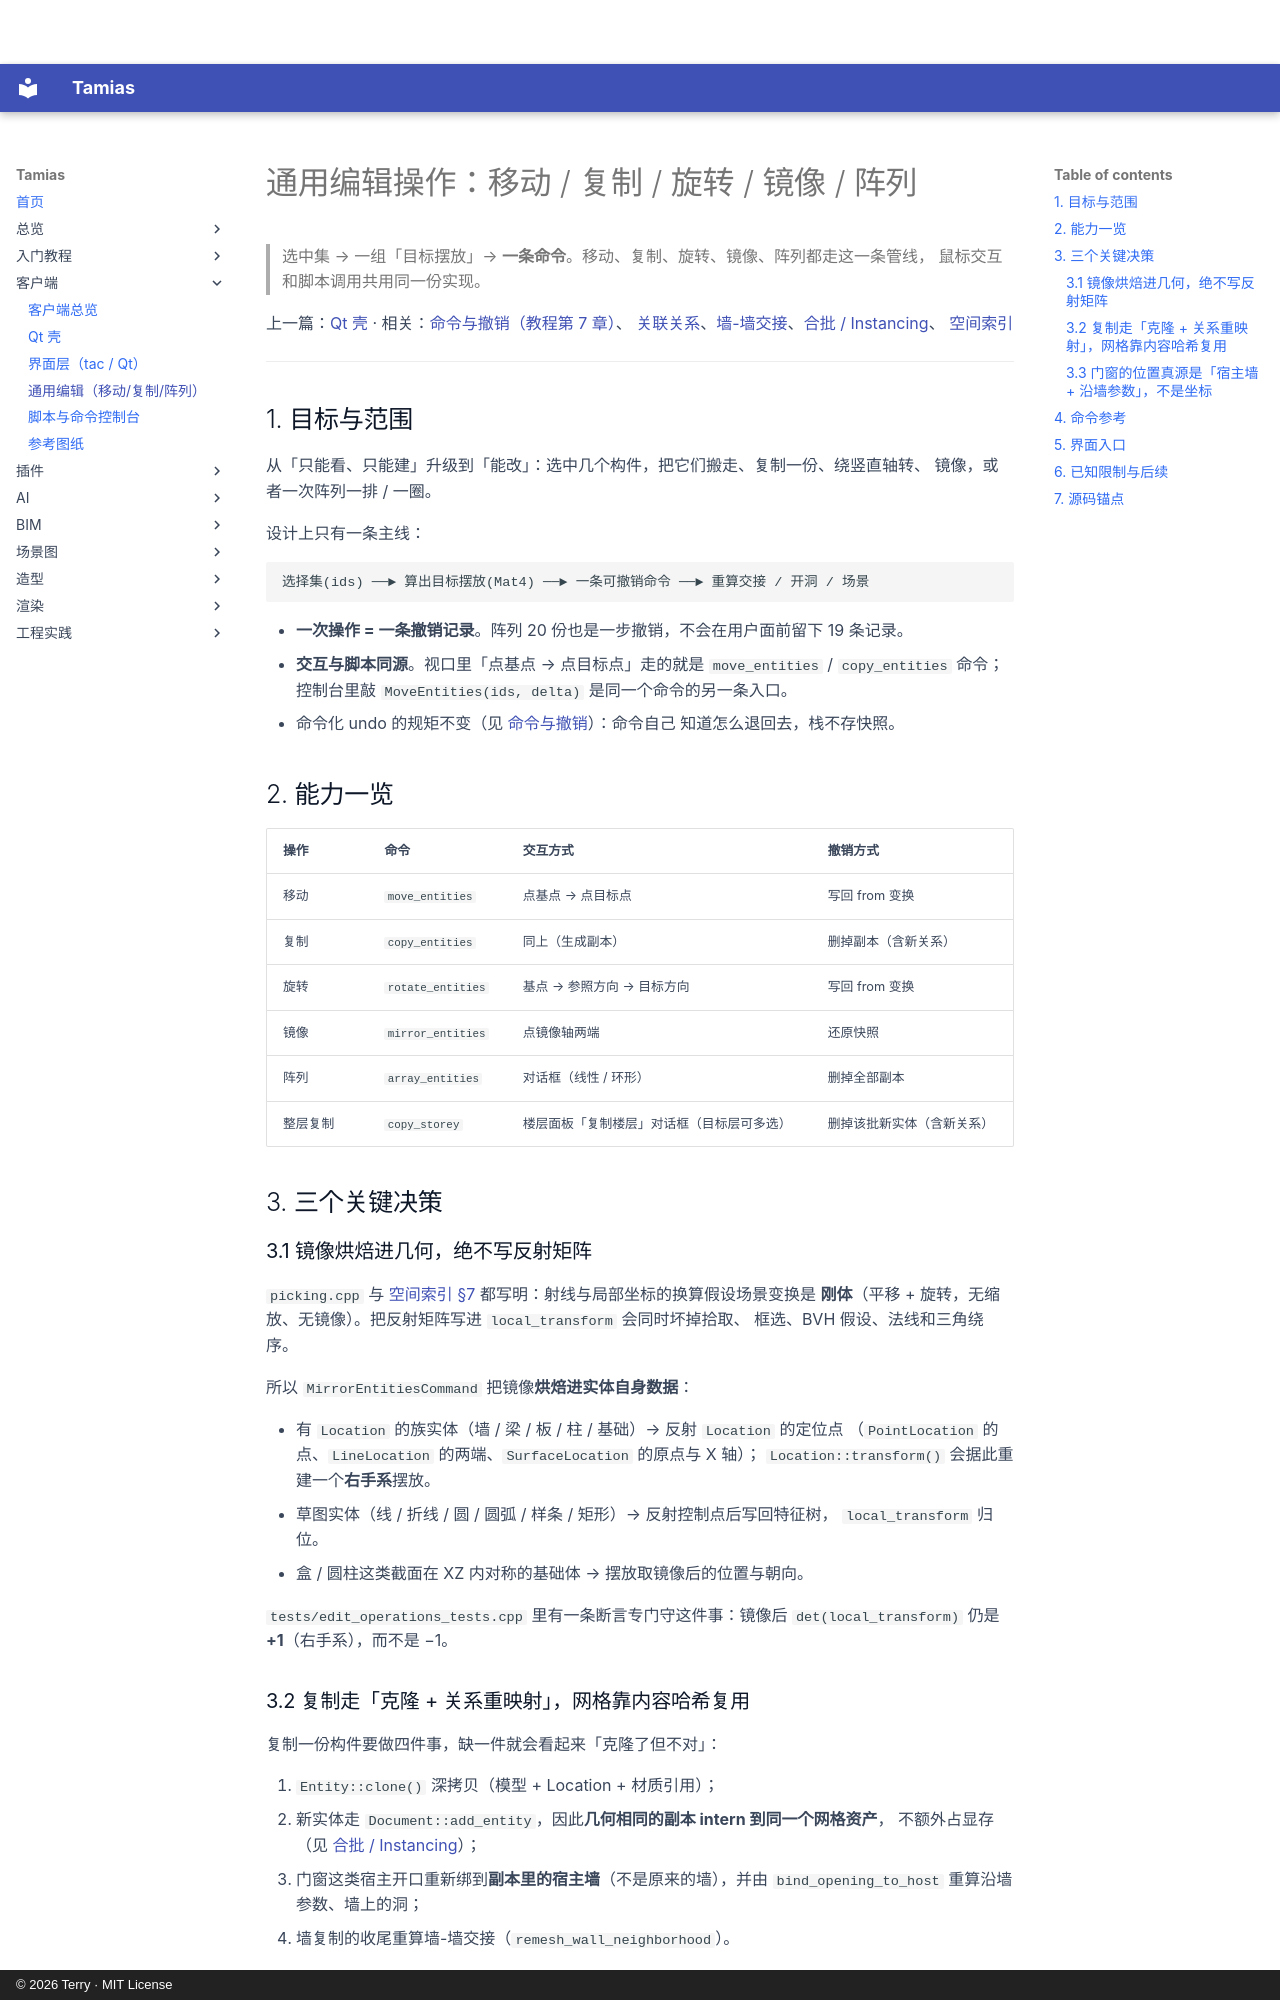

repository: terry-chao/tamias · page: EDIT-OPERATIONS/index.html · generator: mkdocs · copyright: © 2026 Terry · MIT License

# 通用编辑操作：移动 / 复制 / 旋转 / 镜像 / 阵列

> 选中集 → 一组「目标摆放」→ **一条命令**。移动、复制、旋转、镜像、阵列都走这一条管线，
> 鼠标交互和脚本调用共用同一份实现。

上一篇：[Qt 壳](APP.md) · 相关：[命令与撤销（教程第 7 章）](tutorial/07-commands-and-undo.md)、
[关联关系](bim/relations.md)、[墙-墙交接](bim/junctions.md)、[合批 / Instancing](INSTANCING.md)、
[空间索引](SPATIAL-INDEX.md)

---

## 1. 目标与范围

从「只能看、只能建」升级到「能改」：选中几个构件，把它们搬走、复制一份、绕竖直轴转、
镜像，或者一次阵列一排 / 一圈。

设计上只有一条主线：

```
选择集(ids) ──► 算出目标摆放(Mat4) ──► 一条可撤销命令 ──► 重算交接 / 开洞 / 场景
```

- **一次操作 = 一条撤销记录**。阵列 20 份也是一步撤销，不会在用户面前留下 19 条记录。
- **交互与脚本同源**。视口里「点基点 → 点目标点」走的就是 `move_entities` / `copy_entities`
  命令；控制台里敲 `MoveEntities(ids, delta)` 是同一个命令的另一条入口。
- 命令化 undo 的规矩不变（见 [命令与撤销](tutorial/07-commands-and-undo.md)）：命令自己
  知道怎么退回去，栈不存快照。

## 2. 能力一览

| 操作 | 命令 | 交互方式 | 撤销方式 |
|---|---|---|---|
| 移动 | `move_entities` | 点基点 → 点目标点 | 写回 from 变换 |
| 复制 | `copy_entities` | 同上（生成副本） | 删掉副本（含新关系） |
| 旋转 | `rotate_entities` | 基点 → 参照方向 → 目标方向 | 写回 from 变换 |
| 镜像 | `mirror_entities` | 点镜像轴两端 | 还原快照 |
| 阵列 | `array_entities` | 对话框（线性 / 环形） | 删掉全部副本 |
| 整层复制 | `copy_storey` | 楼层面板「复制楼层」对话框（目标层可多选） | 删掉该批新实体（含新关系） |

## 3. 三个关键决策

### 3.1 镜像烘焙进几何，绝不写反射矩阵

`picking.cpp` 与 [空间索引 §7](SPATIAL-INDEX.md) 都写明：射线与局部坐标的换算假设场景变换是
**刚体**（平移 + 旋转，无缩放、无镜像）。把反射矩阵写进 `local_transform` 会同时坏掉拾取、
框选、BVH 假设、法线和三角绕序。

所以 `MirrorEntitiesCommand` 把镜像**烘焙进实体自身数据**：

- 有 `Location` 的族实体（墙 / 梁 / 板 / 柱 / 基础）→ 反射 `Location` 的定位点
  （`PointLocation` 的点、`LineLocation` 的两端、`SurfaceLocation` 的原点与 X 轴）；
  `Location::transform()` 会据此重建一个**右手系**摆放。
- 草图实体（线 / 折线 / 圆 / 圆弧 / 样条 / 矩形）→ 反射控制点后写回特征树，
  `local_transform` 归位。
- 盒 / 圆柱这类截面在 XZ 内对称的基础体 → 摆放取镜像后的位置与朝向。

`tests/edit_operations_tests.cpp` 里有一条断言专门守这件事：镜像后
`det(local_transform)` 仍是 **+1**（右手系），而不是 −1。

### 3.2 复制走「克隆 + 关系重映射」，网格靠内容哈希复用

复制一份构件要做四件事，缺一件就会看起来「克隆了但不对」：

1. `Entity::clone()` 深拷贝（模型 + Location + 材质引用）；
2. 新实体走 `Document::add_entity`，因此**几何相同的副本 intern 到同一个网格资产**，
   不额外占显存（见 [合批 / Instancing](INSTANCING.md)）；
3. 门窗这类宿主开口重新绑到**副本里的宿主墙**（不是原来的墙），并由
   `bind_opening_to_host` 重算沿墙参数、墙上的洞；
4. 墙复制的收尾重算墙-墙交接（`remesh_wall_neighborhood`）。

楼层归属沿用源件：副本跟着源件落在同一层，相对标高不变。要「把一层整体搬到另一层」得用
`copy_storey`（`CopyStoreyCommand`，见 [BIM 楼层](BIM.md) §5）——那是**换层**而不是「平移到位」，
副本改挂目标层、按相对本层的偏移重摆，宿主关系也要指向同一批里的新墙。
